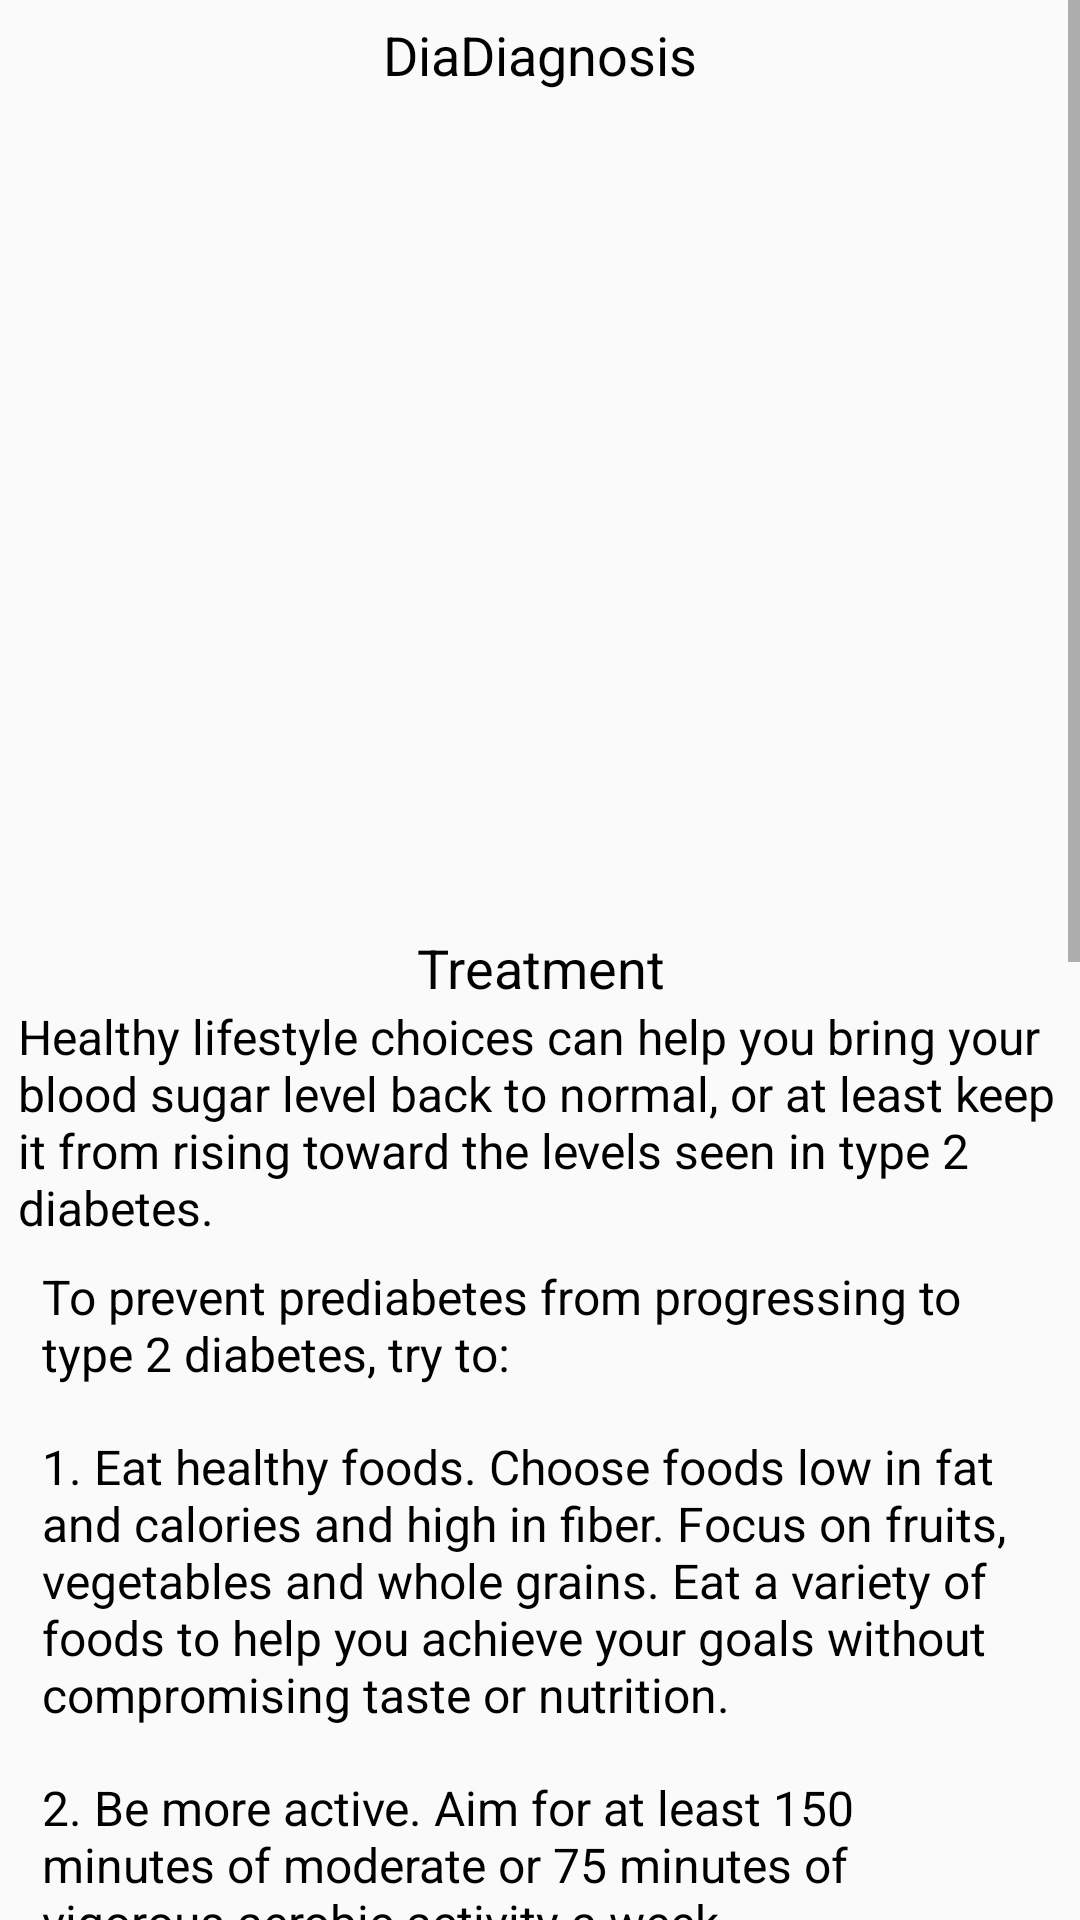

Reconstruct the res/layout file that produces this screen, plus the resources it refers to.
<!-- AndroidManifest.xml: application theme AppTheme -->
<!-- res/layout/activity_prediabetics.xml -->
<?xml version="1.0" encoding="utf-8"?>
<ScrollView xmlns:android="http://schemas.android.com/apk/res/android"
    xmlns:tools="http://schemas.android.com/tools"
    android:layout_width="match_parent"
    android:layout_height="match_parent"
    xmlns:app="http://schemas.android.com/apk/res-auto"
    tools:context=".Prediabetics">

        <LinearLayout
            android:layout_margin="6dp"
            android:layout_width="match_parent"
            android:layout_height="wrap_content"
            android:orientation="vertical">


            <TextView
                android:textColor="#000000"
                android:textSize="18sp"
                android:gravity="center"
                android:layout_gravity="center"
                android:layout_width="match_parent"
                android:layout_height="wrap_content"
                android:text="DiaDiagnosis"/>
    <ExpandableListView
        android:id="@+id/expandableListViewSample"
        android:layout_width="match_parent"
        android:layout_height="280dp"
        android:divider="@android:color/darker_gray"
        android:dividerHeight="0.5dp"
        android:indicatorLeft="?android:attr/expandableListPreferredItemIndicatorLeft" />

            <LinearLayout
                android:orientation="vertical"
                android:layout_width="match_parent"
                android:layout_height="wrap_content">

                <TextView
                    android:textColor="#000000"
                    android:textSize="18sp"
                    android:gravity="center"
                    android:layout_gravity="center"
                    android:layout_width="match_parent"
                    android:layout_height="wrap_content"
                    android:text="Treatment"/>

                <TextView
                    android:textColor="#000000"
                    android:textSize="16sp"
                    android:text="@string/text_hear"
                    android:layout_gravity="center"
                    android:layout_width="match_parent"
                    android:layout_height="wrap_content"/>

                <TextView
                    android:layout_margin="8dp"
                    android:textColor="#000000"
                    android:textSize="16sp"
                    android:text="@string/text_sub"
                    android:layout_gravity="center"
                    android:layout_width="match_parent"
                    android:layout_height="wrap_content"/>

                <TextView
                    android:layout_margin="8dp"
                    android:textColor="#000000"
                    android:textSize="16sp"
                    android:text="@string/text_1"
                    android:layout_gravity="center"
                    android:layout_width="match_parent"
                    android:layout_height="wrap_content"/>

                <TextView
                    android:layout_margin="8dp"
                    android:textColor="#000000"
                    android:textSize="16sp"
                    android:text="@string/text_2"
                    android:layout_gravity="center"
                    android:layout_width="match_parent"
                    android:layout_height="wrap_content"/>

                <TextView
                    android:layout_margin="8dp"
                    android:textColor="#000000"
                    android:textSize="16sp"
                    android:text="@string/text_3"
                    android:layout_gravity="center"
                    android:layout_width="match_parent"
                    android:layout_height="wrap_content"/>

                <TextView
                    android:layout_margin="8dp"
                    android:textColor="#000000"
                    android:textSize="16sp"
                    android:text="@string/text_4"
                    android:layout_gravity="center"
                    android:layout_width="match_parent"
                    android:layout_height="wrap_content"/>

                <TextView
                    android:layout_margin="8dp"
                    android:textColor="#000000"
                    android:textSize="16sp"
                    android:text="@string/text_5"
                    android:layout_gravity="center"
                    android:layout_width="match_parent"
                    android:layout_height="wrap_content"/>

            </LinearLayout>

            <LinearLayout
                android:orientation="vertical"
                android:layout_width="match_parent"
                android:layout_height="wrap_content">

                <TextView
                    android:textColor="#000000"
                    android:textSize="18sp"
                    android:gravity="center"
                    android:layout_gravity="center"
                    android:layout_width="match_parent"
                    android:layout_height="wrap_content"
                    android:text="Diet"/>

                <LinearLayout
                    android:layout_width="match_parent"
                    android:layout_height="match_parent"
                    android:orientation="vertical" >

                    <TextView
                        android:text="10 Best Food For Pre Diabetics"
                        android:layout_width="match_parent"
                        android:layout_height="wrap_content"
                        android:textColor="#000000"/>

                    <com.pierfrancescosoffritti.androidyoutubeplayer.core.player.views.YouTubePlayerView
                        android:id="@+id/youtube_player_view1"
                        android:layout_width="match_parent"
                        android:layout_height="wrap_content"
                        app:autoPlay="false" />

                    <TextView
                        android:text="Best Food For Pre Diabetics"
                        android:layout_width="match_parent"
                        android:layout_height="wrap_content"
                        android:textColor="#000000"/>

                    <com.pierfrancescosoffritti.androidyoutubeplayer.core.player.views.YouTubePlayerView
                        android:id="@+id/youtube_player_view2"
                        android:layout_width="match_parent"
                        android:layout_height="wrap_content"
                        app:autoPlay="false" />

                    <TextView
                        android:text="Best Food For Pre Diabetics"
                        android:layout_width="match_parent"
                        android:layout_height="wrap_content"
                        android:textColor="#000000"/>

                    <com.pierfrancescosoffritti.androidyoutubeplayer.core.player.views.YouTubePlayerView
                        android:id="@+id/youtube_player_view3"
                        android:layout_width="match_parent"
                        android:layout_height="wrap_content"
                        app:autoPlay="false" />

                    <TextView
                        android:text="Pre Diabetics Exercise"
                        android:layout_width="match_parent"
                        android:layout_height="wrap_content"
                        android:textColor="#000000"/>

                    <com.pierfrancescosoffritti.androidyoutubeplayer.core.player.views.YouTubePlayerView
                        android:id="@+id/youtube_player_view4"
                        android:layout_width="match_parent"
                        android:layout_height="wrap_content"
                        app:autoPlay="false" />

                    <TextView
                        android:text="Pre Diabetics Exercise"
                        android:layout_width="match_parent"
                        android:layout_height="wrap_content"
                        android:textColor="#000000"/>

                    <com.pierfrancescosoffritti.androidyoutubeplayer.core.player.views.YouTubePlayerView
                        android:id="@+id/youtube_player_view5"
                        android:layout_width="match_parent"
                        android:layout_height="wrap_content"
                        app:autoPlay="false" />


                </LinearLayout>



            </LinearLayout>


        </LinearLayout>





</ScrollView>
<!-- resources referenced by this layout -->
<resources>
  <string name="text_1">1. Eat healthy foods. Choose foods low in fat and calories and high in fiber. Focus on fruits, vegetables and whole grains. Eat a variety of foods to help you achieve your goals without compromising taste or nutrition.</string>
  <string name="text_2">2. Be more active. Aim for at least 150 minutes of moderate or 75 minutes of vigorous aerobic activity a week.</string>
  <string name="text_3">3. Lose excess weight. If you re overweight, losing just 5% to 7% of your body weight about 14 pounds 6.4 kilograms if you weigh 200 pounds 91 kilograms can reduce the risk of type 2 diabetes. To keep your weight in a healthy range, focus on permanent changes to your eating and exercise habits.</string>
  <string name="text_4">4. Stop smoking. Smoking may up your risk of developing type 2 diabetes.</string>
  <string name="text_5">5. ake medications as needed. If you re at high risk of diabetes, your doctor might recommend metformin (Glumetza, others). Medications to control cholesterol and high blood pressure might also be prescribed.</string>
  <string name="text_hear">Healthy lifestyle choices can help you bring your blood sugar level back to normal, or at least keep it from rising toward the levels seen in type 2 diabetes.</string>
  <string name="text_sub">To prevent prediabetes from progressing to type 2 diabetes, try to:</string>
  <style name="AppTheme" parent="Theme.AppCompat.Light.DarkActionBar">
          
          <item name="colorPrimary">@color/colorPrimary</item>
          <item name="colorPrimaryDark">@color/colorPrimaryDark</item>
          <item name="colorAccent">@color/colorAccent</item>
      </style>
  <color name="colorPrimary">#1F5BF3</color>
  <color name="colorPrimaryDark">#0947E8</color>
  <color name="colorAccent">#00A5FF</color>
</resources>
